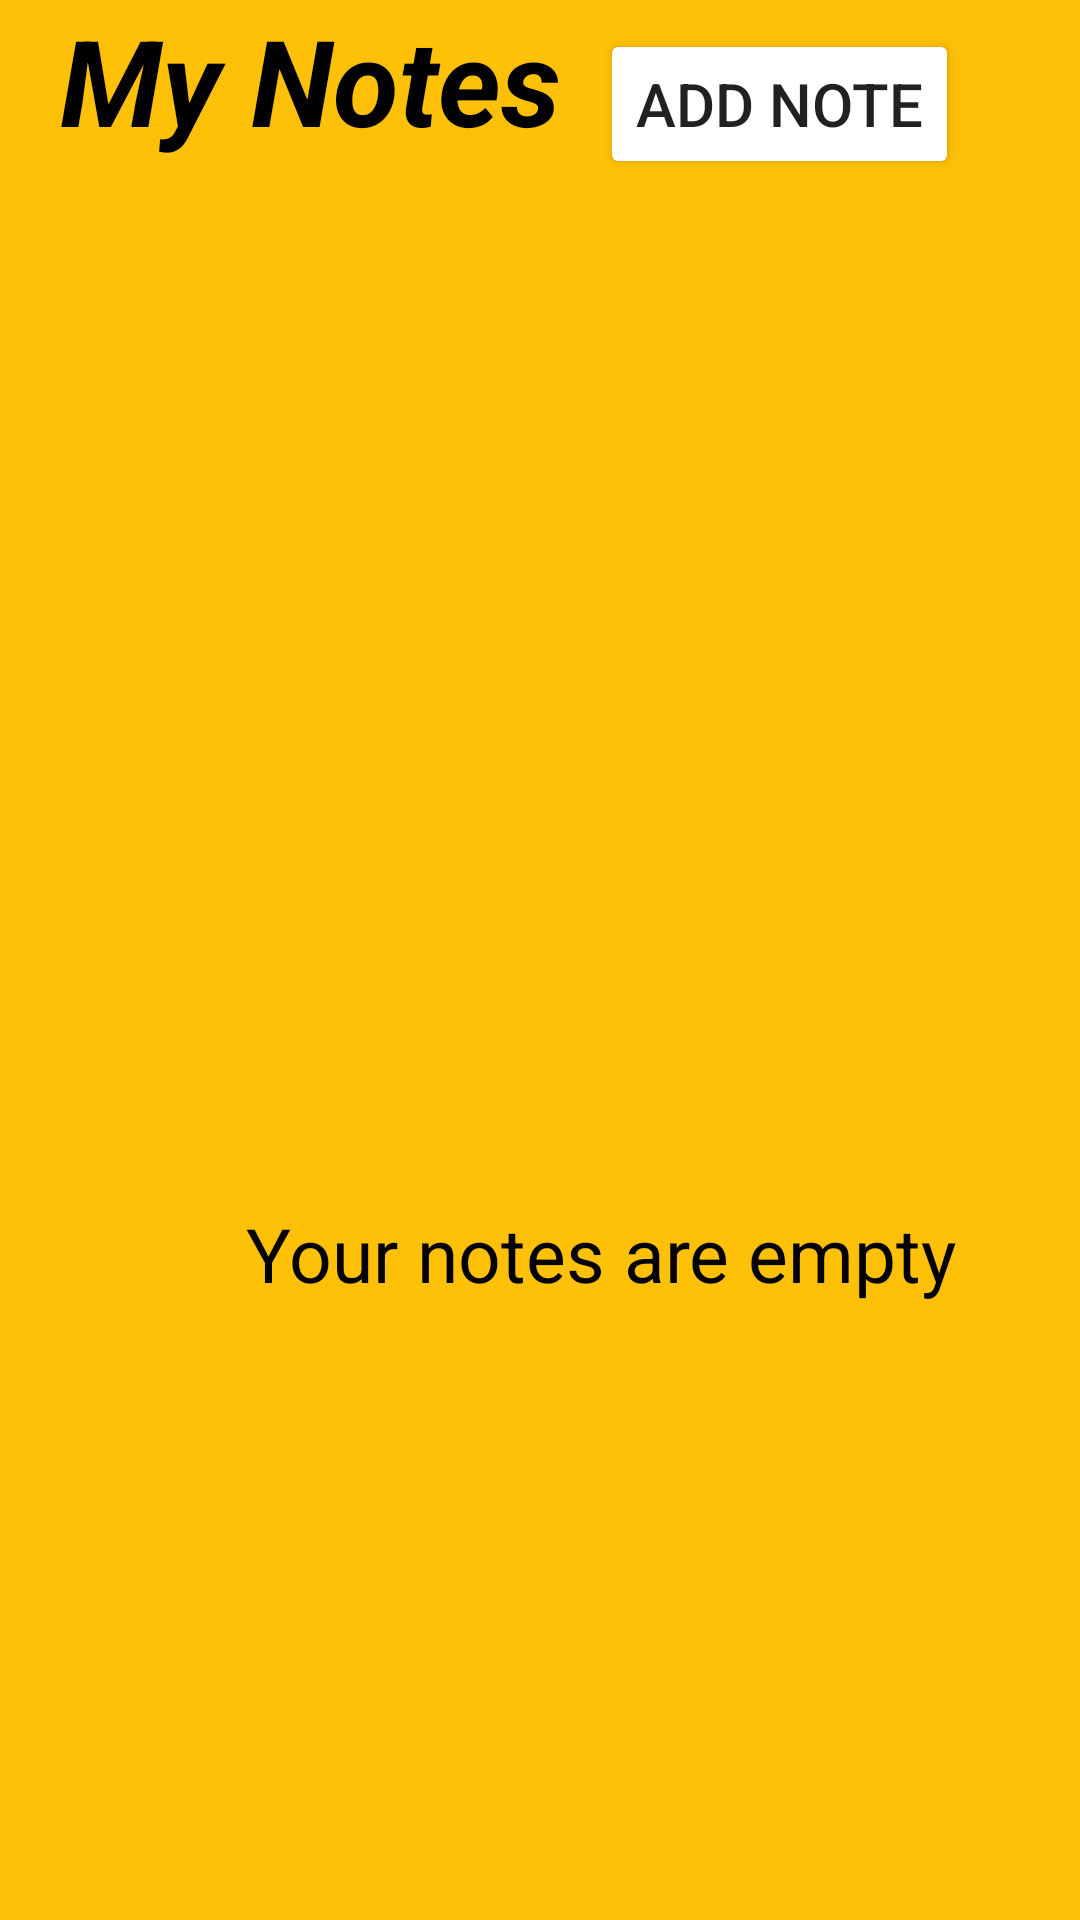

Write the Android layout XML for this screen, with the resource values it uses.
<!-- AndroidManifest.xml: application theme Theme.HumanComputerInteraction -->
<!-- res/layout/activity_notebook.xml -->
<?xml version="1.0" encoding="utf-8"?>
<LinearLayout xmlns:android="http://schemas.android.com/apk/res/android"
    xmlns:app="http://schemas.android.com/apk/res-auto"
    xmlns:tools="http://schemas.android.com/tools"
    android:layout_width="match_parent"
    android:layout_height="match_parent"
    android:background="#FFC107"
    tools:context=".Notebook"
    android:orientation="vertical">

    <LinearLayout
        android:layout_width="match_parent"
        android:layout_height="0dp"
        android:layout_weight="0.15">
        <TextView
            android:id="@+id/my_notes"
            android:layout_width="200dp"
            android:layout_height="wrap_content"
            android:paddingStart="20dp"
            android:text="My Notes"
            android:textColor="@color/black"
            android:textSize="40sp"
            android:textStyle="bold|italic"
            app:layout_constraintBottom_toBottomOf="parent"
            app:layout_constraintHorizontal_bias="0.0"
            app:layout_constraintLeft_toLeftOf="parent"
            app:layout_constraintRight_toRightOf="parent"
            app:layout_constraintTop_toTopOf="parent"
            app:layout_constraintVertical_bias="0.032"
            tools:ignore="HardcodedText,RtlSymmetry" />

            <Button
            android:id="@+id/add_note_button"
            android:layout_width="wrap_content"
            android:layout_height="50dp"
            android:text="ADD NOTE"
            android:textSize="20sp"
            android:backgroundTint="@color/white"
            tools:layout_editor_absoluteY="20dp"
            app:layout_constraintLeft_toRightOf="@+id/my_notes"
            tools:ignore="MissingConstraints" />

    </LinearLayout>

    <androidx.constraintlayout.widget.ConstraintLayout
        android:layout_width="match_parent"
        android:layout_height="0dp"
        android:layout_weight=".85">
        <ListView
            android:id="@+id/notes_list"
            android:layout_width="match_parent"
            android:layout_height="match_parent"
            android:background="@null"
            android:paddingStart="20dp"
            android:paddingTop="10dp"
            android:paddingEnd="20dp"/>

        <TextView
            android:id="@+id/empty"
            android:layout_width="600dp"
            android:layout_height="match_parent"
            android:gravity="center"
            android:text="Your notes are empty"
            android:textColor="@color/black"
            android:textSize="25sp"
            android:paddingTop="100dp"
            android:paddingEnd="200dp"/>


    </androidx.constraintlayout.widget.ConstraintLayout>



</LinearLayout>
<!-- resources referenced by this layout -->
<resources>
  <style name="Theme.HumanComputerInteraction" parent="Theme.MaterialComponents.DayNight.DarkActionBar">
          
          <item name="colorPrimary">#4D4E4E</item>
          <item name="colorPrimaryVariant">@color/black</item>
          <item name="colorOnPrimary">@color/black</item>
          
          <item name="colorSecondary">@color/teal_200</item>
          <item name="colorSecondaryVariant">@color/teal_700</item>
          <item name="colorOnSecondary">@color/black</item>
          
          <item name="android:statusBarColor">?attr/colorPrimaryVariant</item>
          
      </style>
  <!-- not gathered from this repository: default colours our renderer supplied (Android Studio template values) -->
  <color name="teal_200">#FF03DAC5</color>
  <color name="teal_700">#FF018786</color>
  <color name="black">#FF000000</color>
  <color name="white">#FFFFFFFF</color>
</resources>
